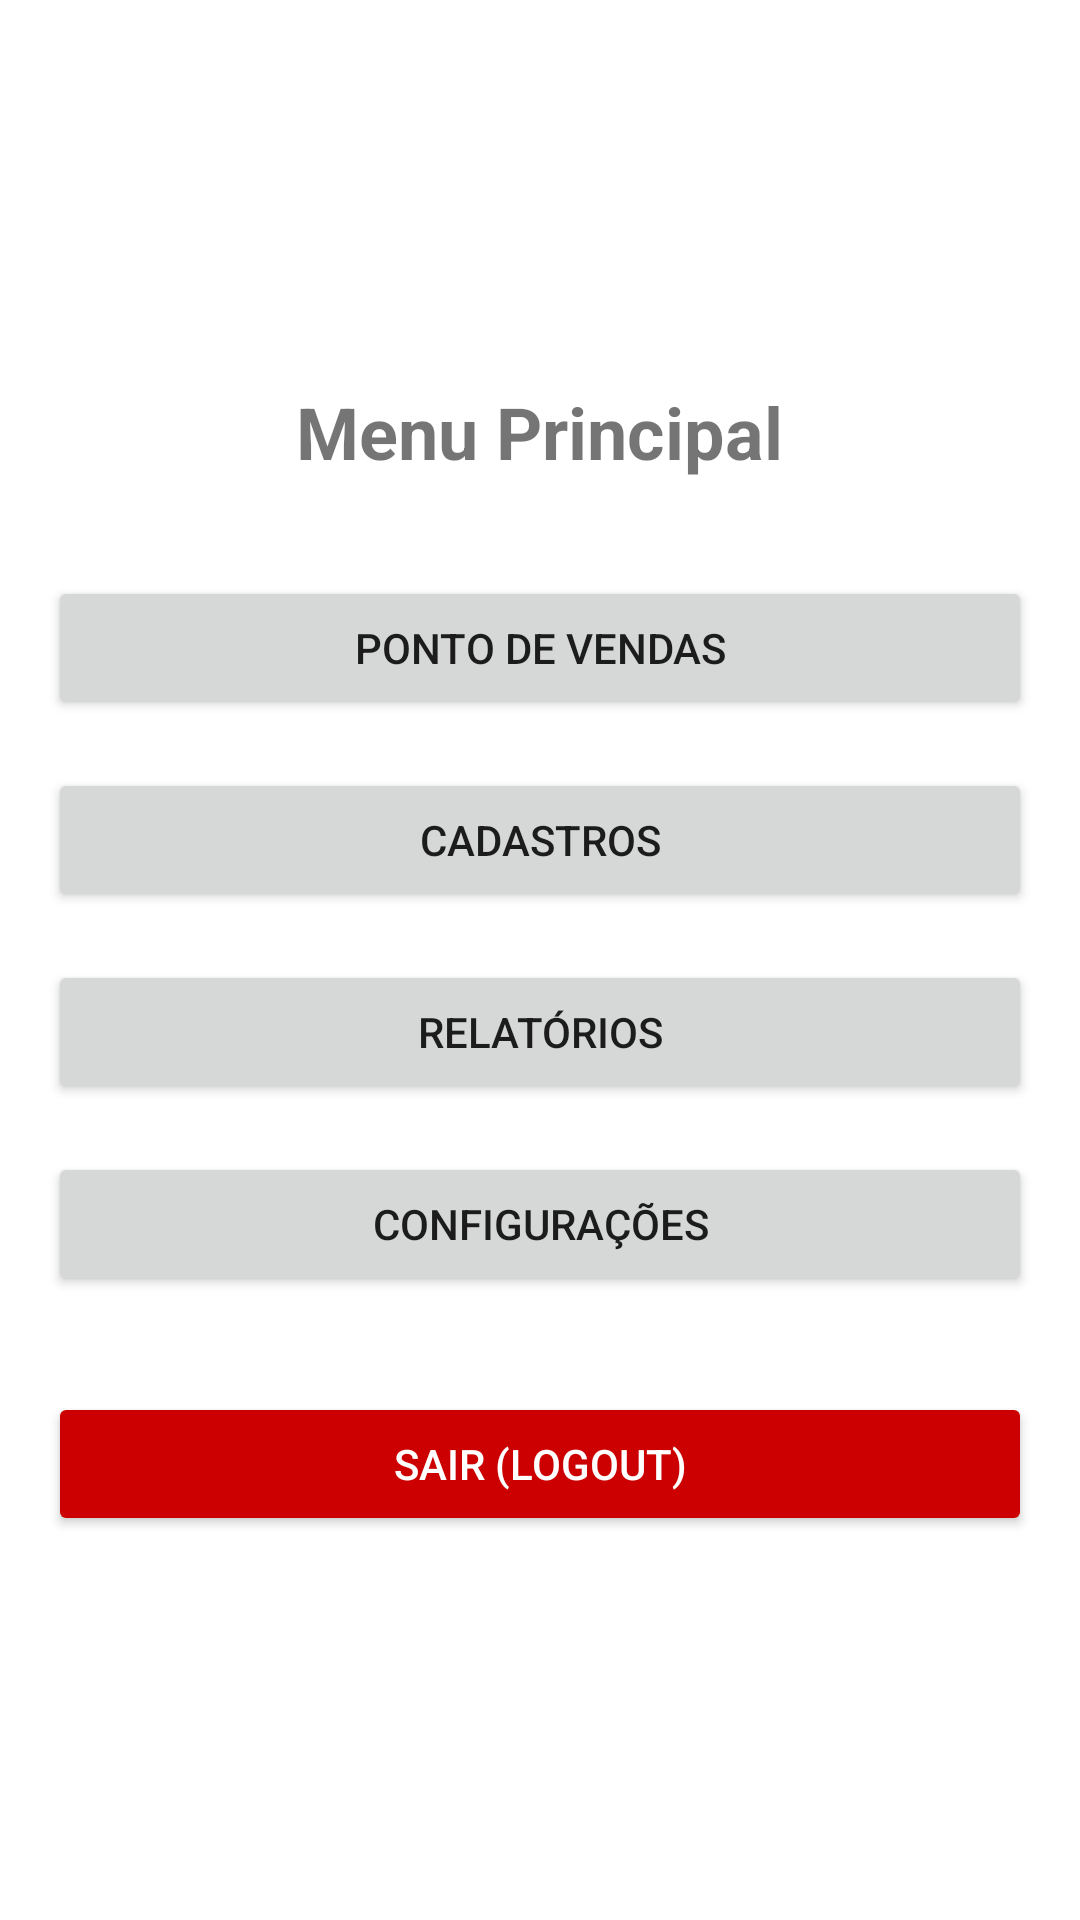

Write the Android layout XML for this screen, with the resource values it uses.
<!-- AndroidManifest.xml: application theme Theme.AppLanchonete -->
<!-- res/layout/activity_main.xml -->
<?xml version="1.0" encoding="utf-8"?>
<LinearLayout xmlns:android="http://schemas.android.com/apk/res/android"
    xmlns:tools="http://schemas.android.com/tools"
    android:layout_width="match_parent"
    android:layout_height="match_parent"
    android:orientation="vertical"
    android:padding="16dp"
    android:gravity="center"
    tools:context=".MainActivity">

    <TextView
        android:layout_width="wrap_content"
        android:layout_height="wrap_content"
        android:text="Menu Principal"
        android:textSize="24sp"
        android:textStyle="bold"
        android:layout_marginBottom="32dp"/>

    <Button
        android:id="@+id/btnPontoDeVendas"
        android:layout_width="match_parent"
        android:layout_height="wrap_content"
        android:text="Ponto de Vendas"
        android:layout_marginBottom="16dp"/>

    <Button
        android:id="@+id/btnCadastro"
        android:layout_width="match_parent"
        android:layout_height="wrap_content"
        android:text="Cadastros"
        android:layout_marginBottom="16dp"/>

    <Button
        android:id="@+id/btnRelatorios"
        android:layout_width="match_parent"
        android:layout_height="wrap_content"
        android:text="Relatórios"
        android:layout_marginBottom="16dp"/>

    <Button
        android:id="@+id/btnConfiguracoes"
        android:layout_width="match_parent"
        android:layout_height="wrap_content"
        android:text="Configurações"
        android:layout_marginBottom="32dp"/>

    <Button
        android:id="@+id/btnSair"
        android:layout_width="match_parent"
        android:layout_height="wrap_content"
        android:text="Sair (Logout)"
        android:backgroundTint="@android:color/holo_red_dark"
        android:textColor="@android:color/white"/>

</LinearLayout>
<!-- resources referenced by this layout -->
<resources>
  <style name="Theme.AppLanchonete" parent="Theme.MaterialComponents.DayNight.NoActionBar">
          <item name="colorPrimary">@color/purple_500</item>
          <item name="colorPrimaryVariant">@color/purple_700</item>
          <item name="colorOnPrimary">@color/white</item>
          <item name="colorSecondary">@color/teal_200</item>
          <item name="colorSecondaryVariant">@color/teal_700</item>
          <item name="colorOnSecondary">@color/black</item>
          <item name="android:statusBarColor">?attr/colorPrimaryVariant</item>
      </style>
  <!-- not gathered from this repository: default colours our renderer supplied (Android Studio template values) -->
  <color name="purple_500">#FF6200EE</color>
  <color name="purple_700">#FF3700B3</color>
  <color name="teal_200">#FF03DAC5</color>
  <color name="teal_700">#FF018786</color>
  <color name="black">#FF000000</color>
  <color name="white">#FFFFFFFF</color>
</resources>
